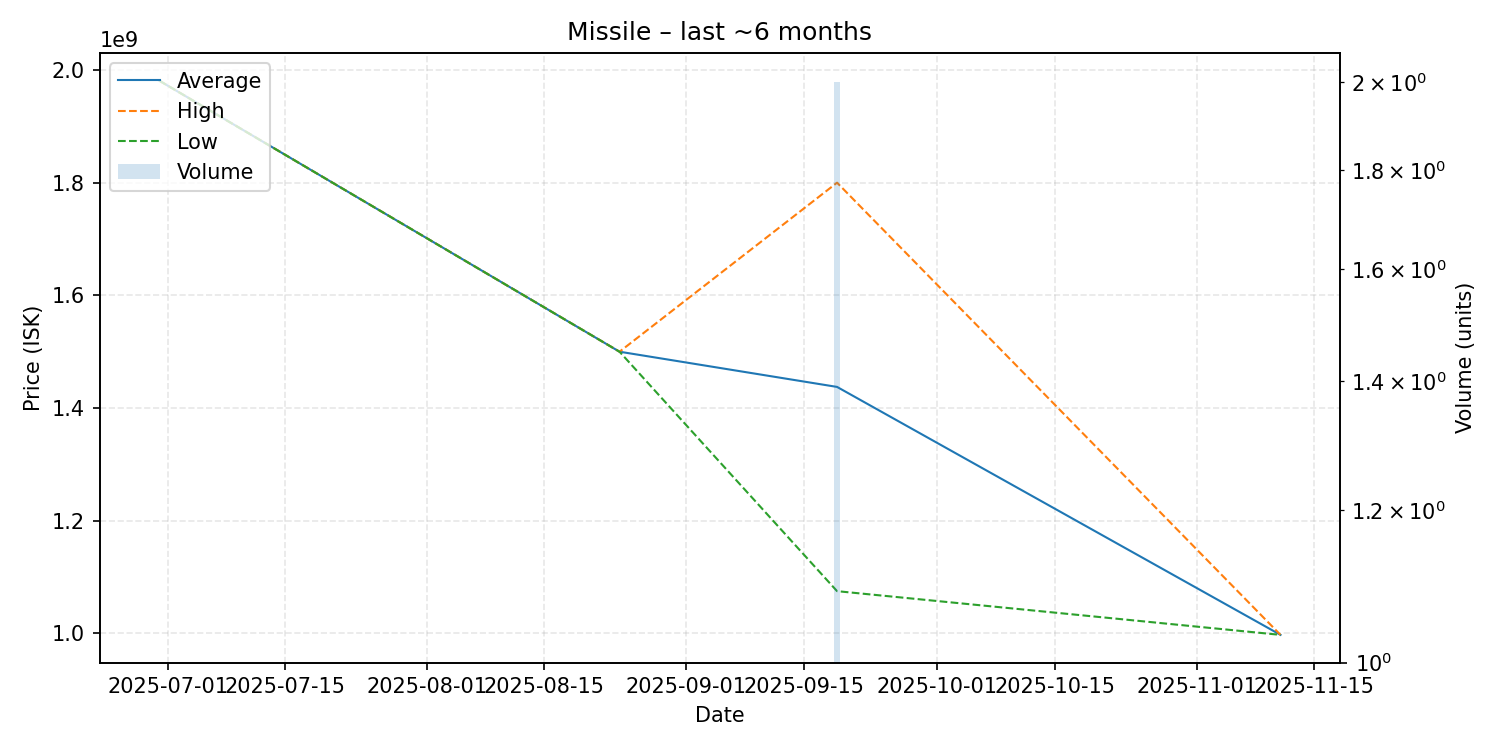

The data file committed next to this chart (first rows):
date, average, highest, lowest, order_count, volume
2025-06-30, 1981000000, 1981000000, 1981000000, 1, 1
2025-08-24, 1500000000, 1500000000, 1500000000, 1, 1
2025-09-19, 1437500000, 1800000000, 1075000000, 2, 2
2025-11-11, 997400000, 997400000, 997400000, 1, 1
